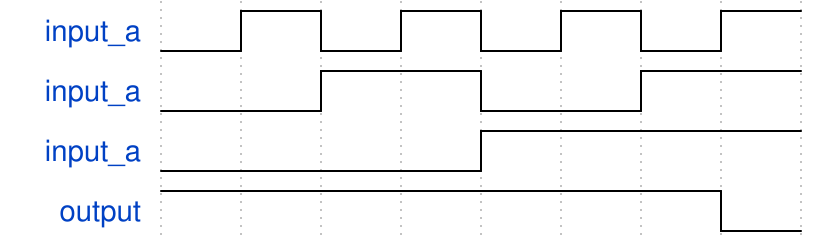

The timing diagram above was drawn with WaveDrom. Write its source.

{signal: [
  {name:"input_a",wave:'lhlhlhlh'},
  {name:"input_a",wave:'l.h.l.h.'},
  {name:"input_a",wave:'l...h...'},
  {name:"output",wave:'h......l'}
]}
